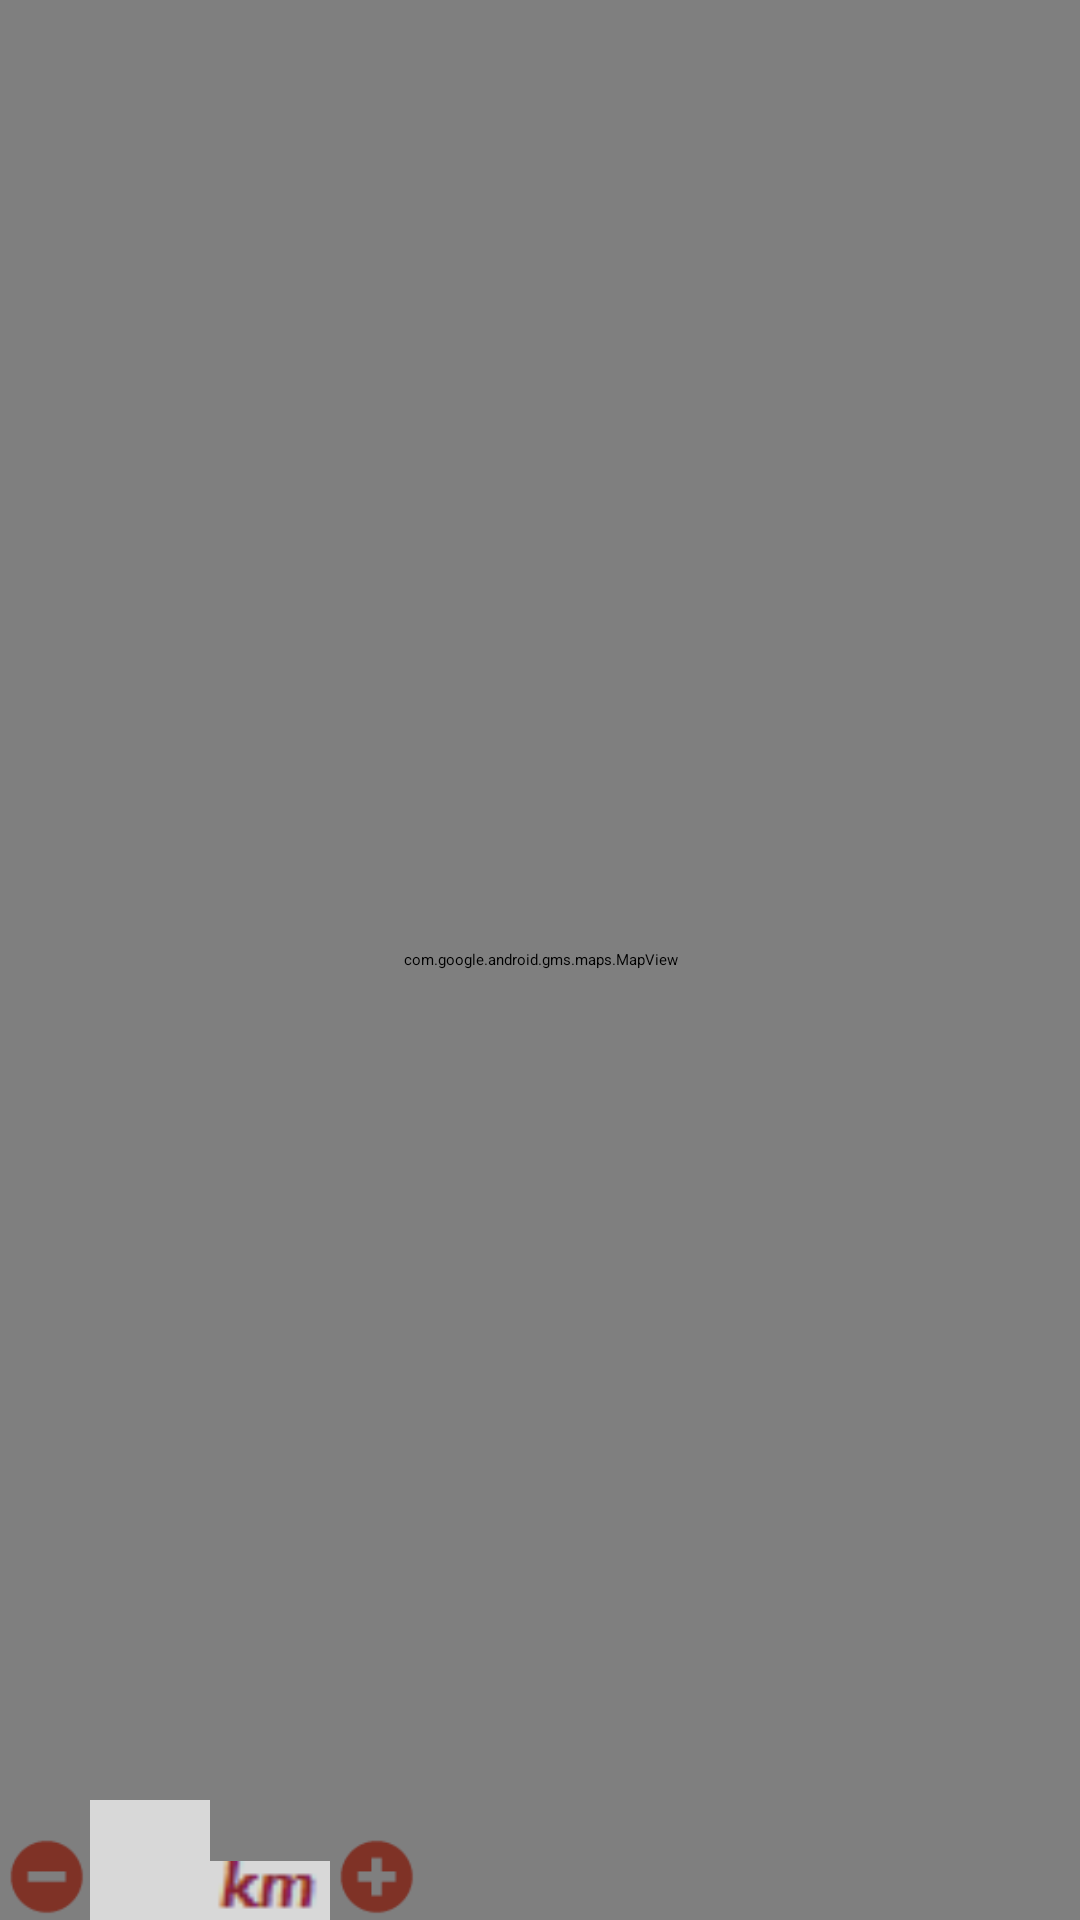

This screen was rendered from an Android layout file. Write that file and the resources it references.
<!-- AndroidManifest.xml: application theme Base.AlertDialog.AppCompat.Light -->
<!-- res/layout/fragment_map__fragment.xml -->
<LinearLayout
    xmlns:android="http://schemas.android.com/apk/res/android"
    xmlns:tools="http://schemas.android.com/tools"
    android:layout_width="match_parent"
    android:layout_height="match_parent"
    tools:context=".MainActivity"
    android:orientation="vertical">

<FrameLayout
    android:layout_width="match_parent"
    android:layout_height="match_parent">

    <com.google.android.gms.maps.MapView
        android:id="@+id/mapgh"
        android:layout_width="match_parent"
        android:layout_height="match_parent"
         />
    <LinearLayout
        android:layout_width="match_parent"
        android:layout_height="wrap_content"
        android:orientation="horizontal"
        android:layout_gravity="bottom">

        <Button
            android:layout_width="30dp"
            android:layout_height="30dp"
            android:textColor="#000000"
            android:layout_gravity="bottom"
            android:color= "#ffffff"
            android:background="@drawable/minus"
            android:id="@+id/button1"
            android:alpha="0.70"
            />
        <TextView
            android:layout_width="40dp"
            android:layout_height="40dp"
            android:textColor="#000000"
            android:gravity="center"
            android:color= "#ffffff"
            android:background="#ffffff"
            android:alpha="0.70"
            android:id="@+id/textView"
            android:text=""
            android:textSize="30dp"
            android:textColorHighlight="#000000"
            android:textStyle="italic|bold"
            />
        <TextView
            android:layout_width="40dp"
            android:layout_height="20dp"
            android:textColor="#000000"
            android:gravity="center"
            android:color= "#ffffff"
          android:background="@drawable/km"
            android:alpha="0.70"
            />




        <Button
            android:layout_width="30dp"
            android:layout_height="30dp"
            android:color= "#ffffff"
            android:alpha="0.70"
            android:id="@+id/button2"
            android:background="@drawable/plus"
            android:textColor="#000000"
            android:layout_gravity="bottom|center"/>

    </LinearLayout>


</FrameLayout>
</LinearLayout>
<!-- resources referenced by this layout -->
<resources>
  <!-- drawable km: png bitmap (drawable, 306 bytes) -->
  <!-- drawable minus: png bitmap (drawable, 474 bytes) -->
  <!-- drawable plus: png bitmap (drawable, 508 bytes) -->
</resources>
